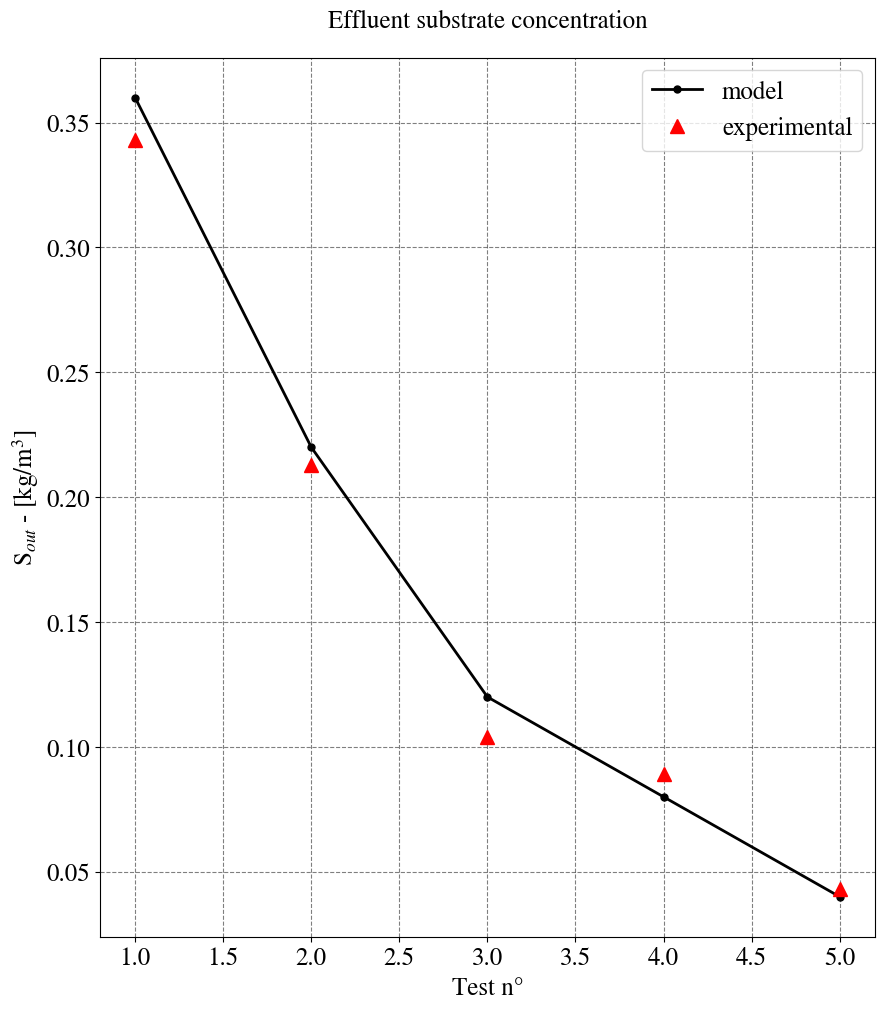

Reproduce this figure in Python. (Note: this script raises an exception after producing the figure.)
import numpy as np
import matplotlib
import matplotlib.pyplot as plt
from matplotlib.colors import Normalize
from matplotlib.ticker import NullFormatter,MultipleLocator, FormatStrFormatter
from matplotlib.ticker import MaxNLocator
from matplotlib.font_manager import FontProperties
import matplotlib.ticker as ticker


plt.figure(num=None, dpi=80, facecolor='w', edgecolor='k')
matplotlib.rcParams.update({'font.size': 18, 'font.family': 'STIXGeneral', 'mathtext.fontset': 'stix'})
matplotlib.rcParams['font.sans-serif'] = "Arial"
R = np.linspace(1,5,5)

Sout = [0.36, 0.22, 0.12, 0.08, 0.04]
Sout_exp = [0.343, 0.213, 0.104, 0.089, 0.043]


fig, axs = plt.subplots(1, 1, figsize=(10, 10))
plt.subplots_adjust(
		left   = 0.125,
		bottom = 0.071,
		right  = 0.9,
		top    = 0.95, 
		wspace = 0.45,
		hspace = 0.75
		)
	
axs.plot(R, Sout, 'k', linewidth=2, marker='.', markersize=10, linestyle='solid', label='model')
axs.plot(R, Sout_exp, 'r^', markersize=10, label='experimental')
axs.set_xlabel('Test n°')
axs.set_ylabel('S$_{out}$ - [kg/m$^3$]')
axs.grid(color='k', alpha=0.5, linestyle='dashed', linewidth=0.8)
axs.set_title('Effluent substrate concentration', y=1.025, fontsize=18)
axs.legend(loc='best')

fig_pathway = '../output/'
fig.savefig(fig_pathway + 'Effluent substrate_Leitao.svg')



R2 = np.linspace(1,4,4)

Sout2 = [0.35, 0.42, 0.48, 0.58]
Sout_exp2 = [0.343, 0.416, 0.436, 0.469]

fig2, axs2 = plt.subplots(1, 1, figsize=(10, 10))
plt.subplots_adjust(
		left   = 0.125,
		bottom = 0.071,
		right  = 0.9,
		top    = 0.95, 
		wspace = 0.45,
		hspace = 0.75
		)
	
axs2.plot(R2, Sout2, 'k', linewidth=2, marker='.', markersize=10, linestyle='solid', label='model')
axs2.plot(R2, Sout_exp2, 'r^', markersize=10, label='experimental')
axs2.set_xlabel('Test n°')
axs2.set_ylabel('S$_{out}$ - [kg/m$^3$]')
axs2.grid(color='k', alpha=0.5, linestyle='dashed', linewidth=0.8)
axs2.set_title('Effluent substrate concentration', y=1.025, fontsize=18)
axs2.legend(loc='best')

fig_pathway = '../output/'
fig2.savefig(fig_pathway + 'Effluent substrate_Test2_Leitao.svg')


